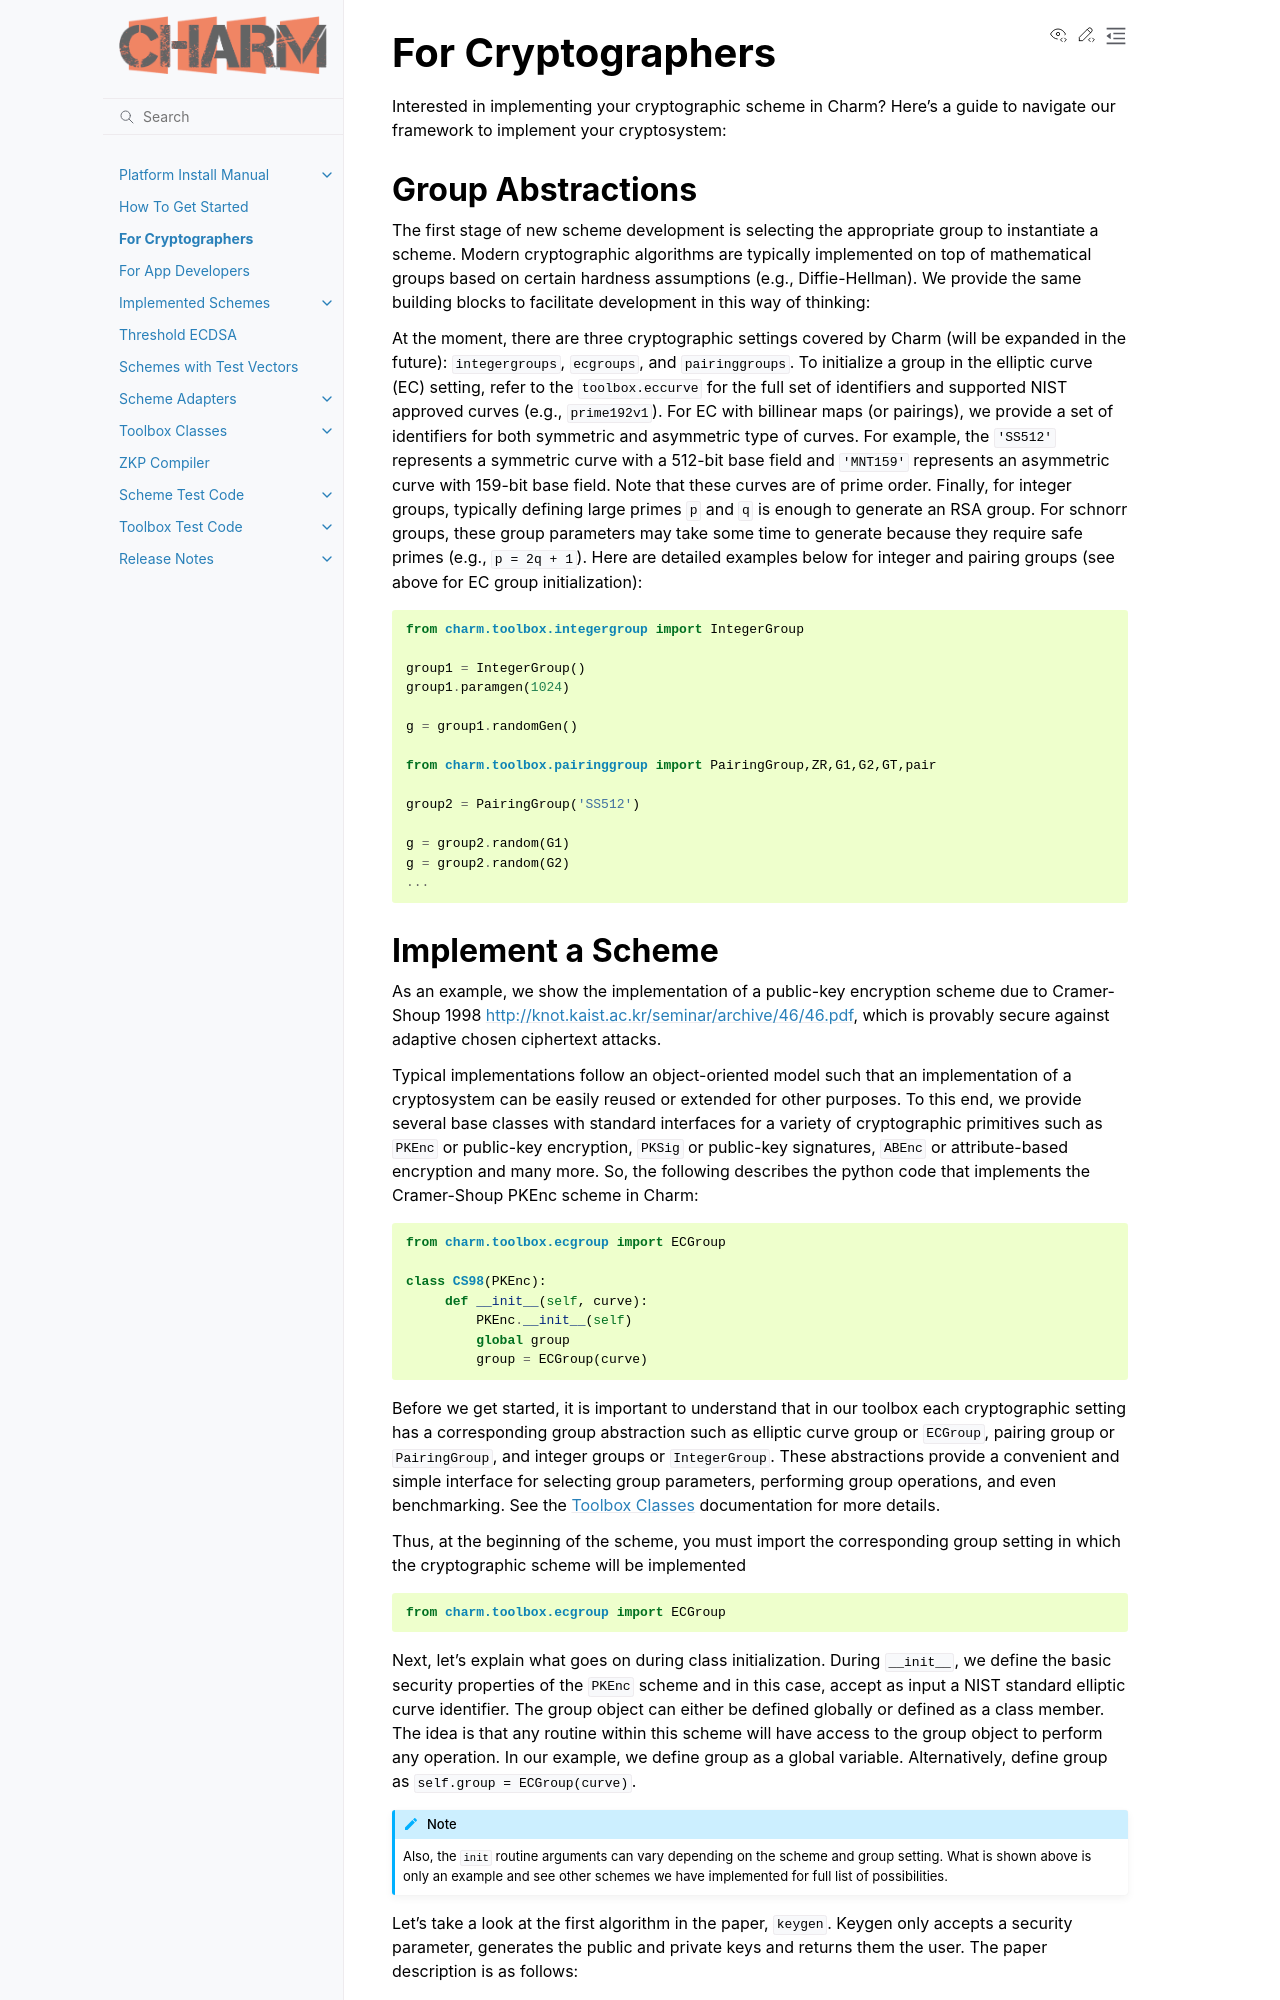

repository: JHUISI/charm · page: cryptographers.html · generator: sphinx

For Cryptographers
=======================

Interested in implementing your cryptographic scheme in Charm? Here's a guide to navigate our framework to implement your cryptosystem:

.. sectionauthor:: J. Ayo Akinyele

Group Abstractions
^^^^^^^^^^^^^^^^^^^^^^^^^^^^^^

The first stage of new scheme development is selecting the appropriate group to instantiate a scheme. Modern cryptographic algorithms are typically implemented on top of mathematical groups based on certain hardness assumptions (e.g., Diffie-Hellman). We provide the same building blocks to facilitate development in this way of thinking: 

At the moment, there are three cryptographic settings covered by Charm (will be expanded in the future): ``integergroups``, ``ecgroups``, and ``pairinggroups``. 
To initialize a group in the elliptic curve (EC) setting, refer to the ``toolbox.eccurve`` for the full set of identifiers and supported NIST approved curves (e.g., ``prime192v1``). For EC with billinear maps (or pairings), we provide a set of identifiers for both symmetric and asymmetric type of curves. For example, the ``'SS512'`` represents a symmetric curve with a 512-bit base field and ``'MNT159'`` represents an asymmetric curve with 159-bit base field. Note that these curves are of prime order.
Finally, for integer groups, typically defining large primes ``p`` and ``q`` is enough to generate an RSA group. For schnorr groups, these group parameters may take some time to generate because they require safe primes (e.g., ``p = 2q + 1``). Here are detailed examples below for integer and pairing groups (see above for EC group initialization):

.. code-block:: python

    from charm.toolbox.integergroup import IntegerGroup

    group1 = IntegerGroup()
    group1.paramgen(1024)

    g = group1.randomGen()

    from charm.toolbox.pairinggroup import PairingGroup,ZR,G1,G2,GT,pair

    group2 = PairingGroup('SS512')

    g = group2.random(G1)
    g = group2.random(G2)
    ...
